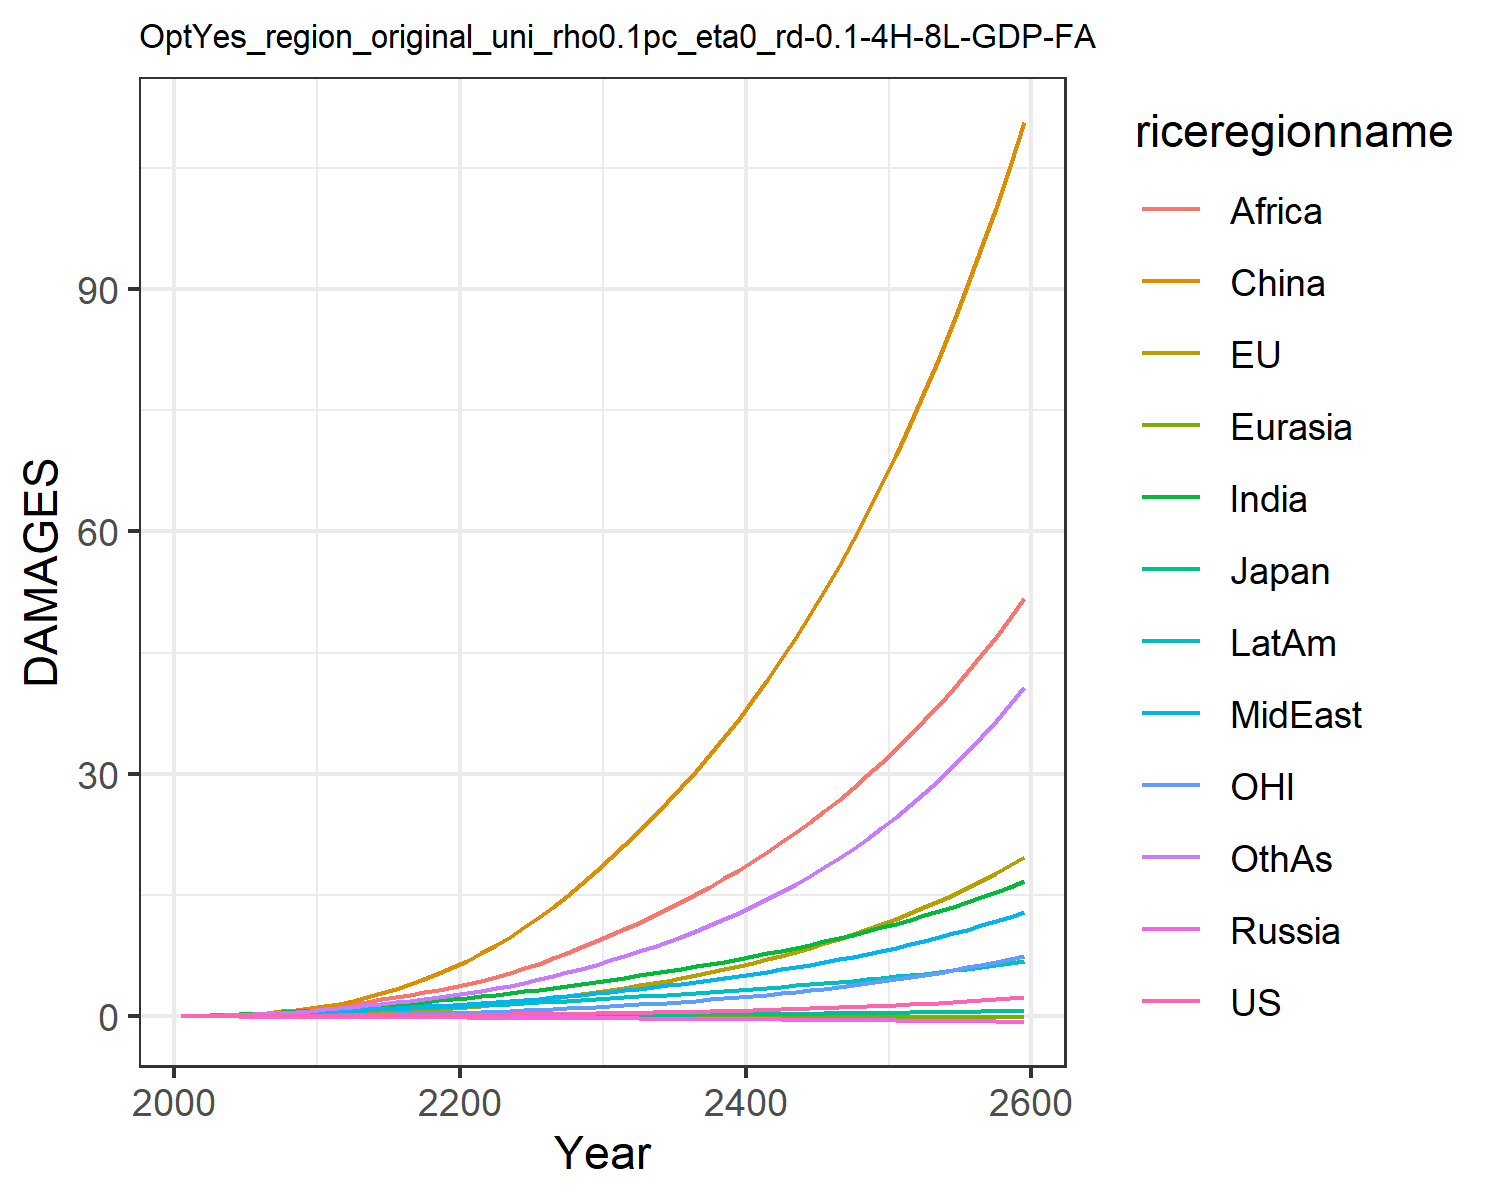

Data behind this chart, as committed beside it:
0.007489828632287781, -0.017586744215375316, 0.007208811494676664, -0.012941089953060723, -0.0015862571290786527, 0.00395249353461779, 0.02779970990191068, 0.024510132965707344, 0.013729996643657434, 0.03857323299399042, -0.00774089296447859, 0.02544471575535427
0.01342, -0.006825, 0.01076, -0.02089, -0.002443, 0.04566, 0.06237, 0.05147, 0.03311, 0.07187, -0.00424, 0.04806
0.0191, -0.003839, 0.01353, -0.02696, -0.003527, 0.08629, 0.1043, 0.08289, 0.06271, 0.1095, -0.003428, 0.08254
0.02511, 0.005396, 0.01596, -0.0326, -0.004742, 0.145, 0.1591, 0.123, 0.1092, 0.1539, 0.000105, 0.1307
0.03128, 0.01935, 0.01765, -0.03811, -0.006076, 0.2236, 0.2269, 0.1714, 0.1771, 0.2024, 0.005771, 0.1931
0.03738, 0.03801, 0.01972, -0.04355, -0.007479, 0.3225, 0.3024, 0.2241, 0.2632, 0.252, 0.01339, 0.2661
0.04344, 0.06106, 0.02212, -0.04887, -0.008957, 0.4456, 0.3851, 0.2821, 0.3671, 0.304, 0.02267, 0.3497
0.04988, 0.08863, 0.02449, -0.05395, -0.0105, 0.5951, 0.4785, 0.3492, 0.4993, 0.3596, 0.03362, 0.4486
0.05684, 0.1209, 0.02685, -0.05881, -0.01209, 0.7716, 0.5828, 0.4268, 0.666, 0.419, 0.04631, 0.5643
0.0645, 0.1577, 0.02921, -0.06351, -0.01373, 0.9752, 0.6984, 0.5164, 0.8737, 0.4824, 0.06066, 0.6987
0.07278, 0.202, 0.03231, -0.07004, -0.01567, 1.228, 0.8252, 0.6059, 1.099, 0.5505, 0.07783, 0.8464
0.08069, 0.2571, 0.03609, -0.0783, -0.01786, 1.553, 0.9566, 0.6841, 1.319, 0.6186, 0.09934, 1.001
0.08975, 0.3242, 0.04044, -0.08729, -0.02019, 1.925, 1.094, 0.7695, 1.553, 0.6914, 0.1255, 1.159
0.09869, 0.3999, 0.04475, -0.096, -0.02248, 2.347, 1.233, 0.8545, 1.804, 0.7618, 0.1551, 1.327
0.1078, 0.4834, 0.0491, -0.1046, -0.02475, 2.824, 1.374, 0.9397, 2.072, 0.8308, 0.1876, 1.507
0.1173, 0.5752, 0.05357, -0.1132, -0.02701, 3.357, 1.517, 1.026, 2.354, 0.899, 0.2232, 1.697
0.1274, 0.6755, 0.0582, -0.1219, -0.02926, 3.946, 1.663, 1.114, 2.651, 0.967, 0.2621, 1.899
0.1382, 0.7847, 0.06305, -0.1308, -0.0315, 4.593, 1.81, 1.204, 2.96, 1.035, 0.3045, 2.111
0.15, 0.9033, 0.06813, -0.1399, -0.03373, 5.296, 1.959, 1.296, 3.281, 1.103, 0.3504, 2.333
0.1626, 1.031, 0.07348, -0.1492, -0.03594, 6.057, 2.109, 1.39, 3.611, 1.171, 0.4, 2.567
0.1762, 1.17, 0.07913, -0.1585, -0.03822, 6.889, 2.274, 1.494, 3.973, 1.246, 0.4535, 2.827
0.1907, 1.321, 0.08514, -0.1679, -0.04057, 7.804, 2.459, 1.613, 4.38, 1.329, 0.5112, 3.121
0.2063, 1.483, 0.09148, -0.1775, -0.04294, 8.795, 2.655, 1.74, 4.851, 1.416, 0.5732, 3.441
0.2231, 1.657, 0.09818, -0.1873, -0.04533, 9.862, 2.86, 1.876, 5.367, 1.506, 0.6396, 3.785
0.2411, 1.843, 0.1052, -0.1974, -0.04773, 11.01, 3.073, 2.019, 5.921, 1.6, 0.7107, 4.153
0.2605, 2.043, 0.1127, -0.2077, -0.05013, 12.23, 3.295, 2.169, 6.512, 1.697, 0.7865, 4.546
0.2815, 2.257, 0.1206, -0.2183, -0.05254, 13.54, 3.526, 2.327, 7.141, 1.798, 0.8677, 4.967
0.3039, 2.485, 0.1289, -0.2292, -0.05496, 14.93, 3.766, 2.494, 7.806, 1.902, 0.9542, 5.415
0.328, 2.728, 0.1376, -0.2404, -0.05736, 16.41, 4.014, 2.668, 8.508, 2.009, 1.046, 5.89
0.3539, 2.987, 0.1468, -0.2519, -0.05977, 17.97, 4.27, 2.849, 9.248, 2.119, 1.144, 6.393
0.3809, 3.255, 0.1562, -0.2631, -0.06206, 19.59, 4.527, 3.035, 10.01, 2.228, 1.246, 6.915
0.4088, 3.527, 0.1655, -0.274, -0.06419, 21.22, 4.783, 3.221, 10.78, 2.334, 1.349, 7.45
0.4381, 3.809, 0.1751, -0.2849, -0.06629, 22.9, 5.044, 3.413, 11.58, 2.441, 1.456, 8.008
0.4692, 4.104, 0.1851, -0.296, -0.06834, 24.64, 5.311, 3.611, 12.4, 2.55, 1.568, 8.593
0.502, 4.412, 0.1954, -0.3073, -0.07037, 26.46, 5.585, 3.817, 13.26, 2.661, 1.684, 9.207
0.5368, 4.736, 0.2061, -0.3187, -0.07236, 28.36, 5.867, 4.03, 14.15, 2.775, 1.807, 9.852
0.5736, 5.075, 0.2173, -0.3304, -0.07433, 30.35, 6.158, 4.252, 15.08, 2.892, 1.935, 10.53
0.6126, 5.431, 0.229, -0.3423, -0.07628, 32.42, 6.458, 4.482, 16.05, 3.011, 2.07, 11.24
0.654, 5.805, 0.2411, -0.3544, -0.07819, 34.58, 6.768, 4.722, 17.06, 3.134, 2.212, 11.99
0.6978, 6.198, 0.2538, -0.3668, -0.08009, 36.84, 7.088, 4.971, 18.11, 3.259, 2.361, 12.78
0.7442, 6.61, 0.2671, -0.3795, -0.08196, 39.2, 7.419, 5.23, 19.2, 3.389, 2.517, 13.61
0.7933, 7.042, 0.281, -0.3925, -0.08379, 41.67, 7.761, 5.501, 20.34, 3.522, 2.68, 14.48
0.8453, 7.496, 0.2954, -0.4057, -0.08561, 44.24, 8.115, 5.782, 21.53, 3.659, 2.852, 15.4
0.9003, 7.973, 0.3105, -0.4192, -0.08739, 46.94, 8.482, 6.075, 22.77, 3.8, 3.032, 16.36
0.9585, 8.473, 0.3263, -0.4331, -0.08914, 49.75, 8.862, 6.38, 24.06, 3.945, 3.222, 17.37
1.02, 8.998, 0.3428, -0.4473, -0.09085, 52.68, 9.256, 6.697, 25.41, 4.094, 3.42, 18.44
1.085, 9.549, 0.36, -0.4617, -0.09253, 55.75, 9.665, 7.029, 26.81, 4.248, 3.629, 19.56
1.154, 10.13, 0.378, -0.4766, -0.09417, 58.96, 10.09, 7.374, 28.28, 4.407, 3.847, 20.75
1.227, 10.73, 0.3968, -0.4918, -0.09577, 62.31, 10.53, 7.734, 29.8, 4.571, 4.076, 21.99
1.304, 11.37, 0.4164, -0.5073, -0.09733, 65.81, 10.99, 8.109, 31.4, 4.74, 4.317, 23.3
1.386, 12.04, 0.4369, -0.5232, -0.09884, 69.46, 11.46, 8.5, 33.06, 4.915, 4.569, 24.67
1.472, 12.74, 0.4584, -0.5395, -0.1003, 73.28, 11.96, 8.908, 34.8, 5.095, 4.834, 26.12
1.563, 13.47, 0.4808, -0.5562, -0.1017, 77.27, 12.47, 9.334, 36.61, 5.281, 5.111, 27.64
1.659, 14.24, 0.5043, -0.5734, -0.103, 81.44, 13.01, 9.778, 38.5, 5.474, 5.402, 29.24
1.76, 15.05, 0.5288, -0.5909, -0.1043, 85.79, 13.56, 10.24, 40.48, 5.673, 5.707, 30.93
1.867, 15.9, 0.5544, -0.6089, -0.1055, 90.34, 14.14, 10.72, 42.54, 5.878, 6.027, 32.7
1.981, 16.79, 0.5813, -0.6273, -0.1067, 95.09, 14.75, 11.23, 44.7, 6.091, 6.363, 34.57
2.1, 17.72, 0.6093, -0.6462, -0.1077, 100.1, 15.37, 11.75, 46.95, 6.311, 6.714, 36.53
2.227, 18.7, 0.6386, -0.6655, -0.1087, 105.2, 16.03, 12.3, 49.3, 6.539, 7.083, 38.6
2.36, 19.72, 0.6693, -0.6853, -0.1095, 110.7, 16.71, 12.88, 51.75, 6.774, 7.469, 40.77
